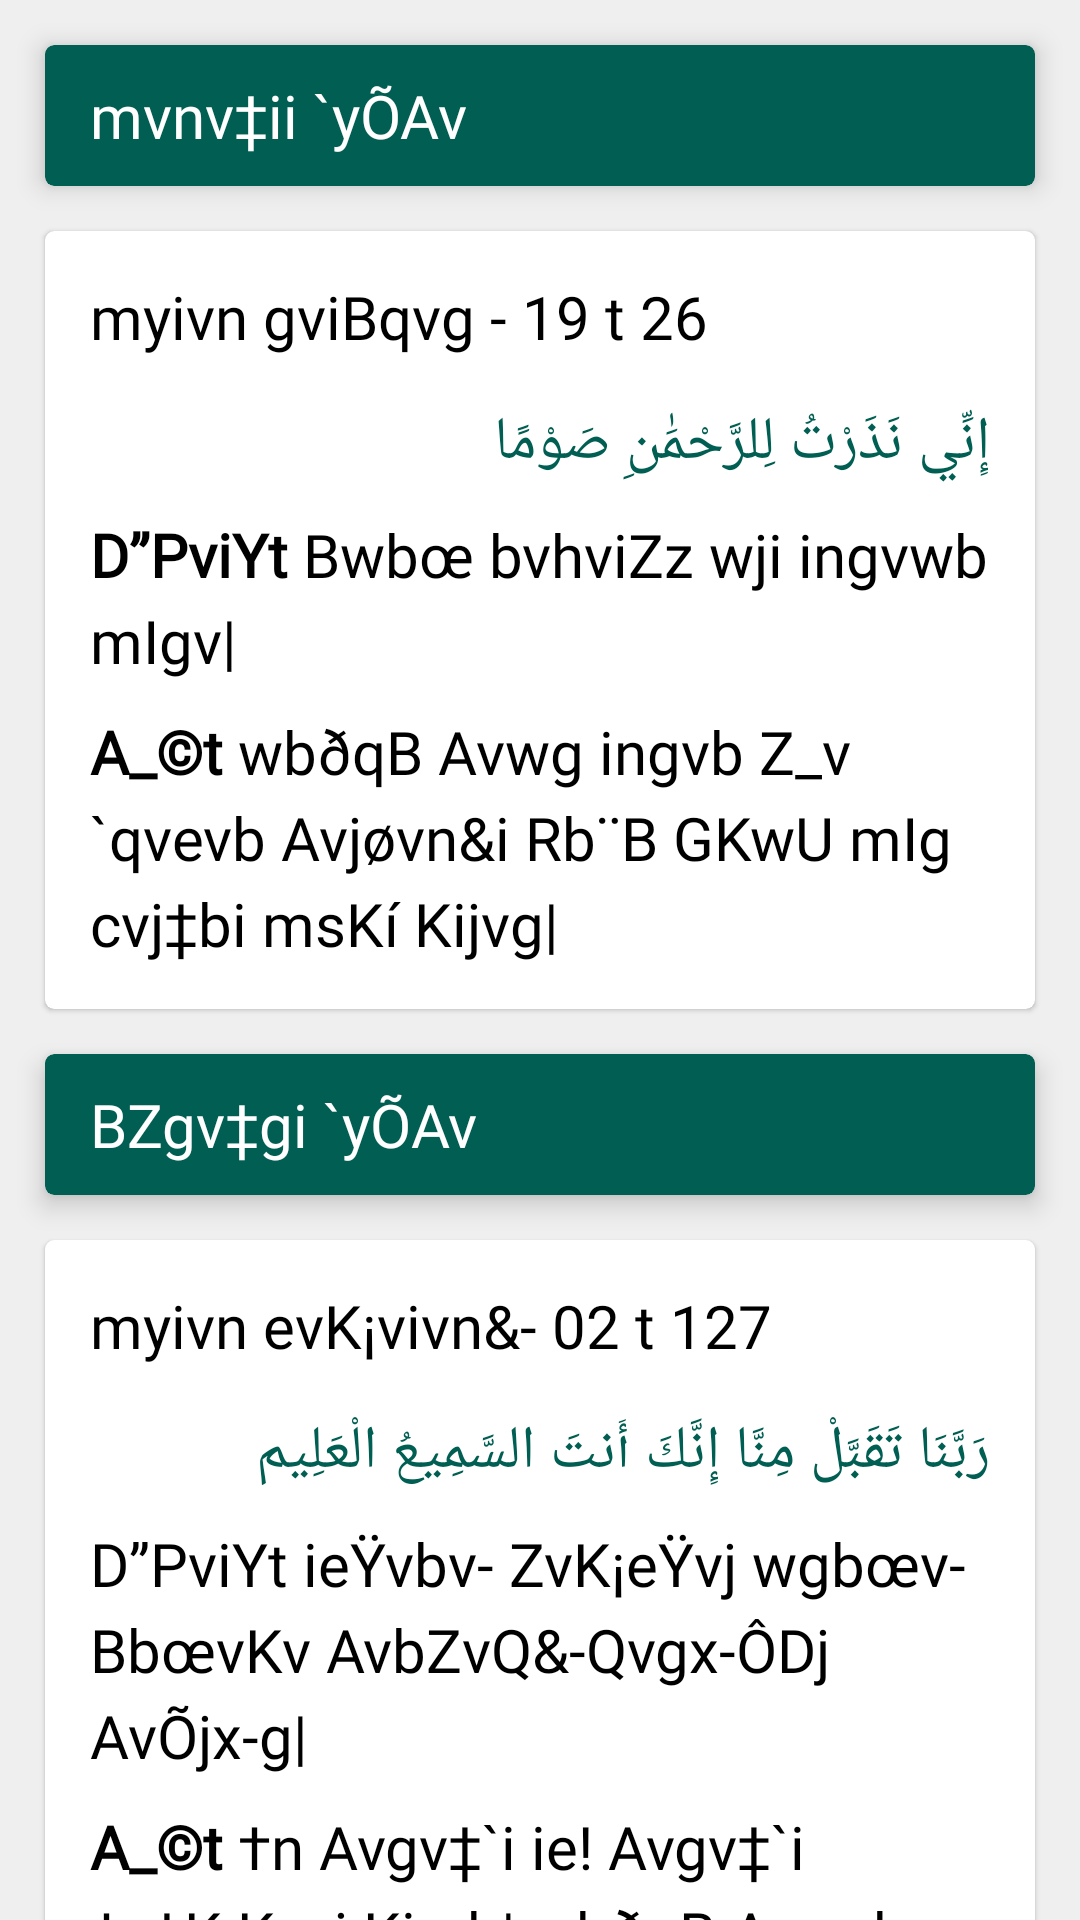

Reconstruct the res/layout file that produces this screen, plus the resources it refers to.
<!-- AndroidManifest.xml: application theme AppTheme -->
<!-- res/layout/fragment_ramadan_duah.xml -->
<?xml version="1.0" encoding="utf-8"?>
<FrameLayout xmlns:android="http://schemas.android.com/apk/res/android"
    xmlns:app="http://schemas.android.com/apk/res-auto"
    xmlns:tools="http://schemas.android.com/tools"
    android:layout_width="match_parent"
    android:layout_height="match_parent"
    android:background="@color/colorBackground"
    android:orientation="vertical"
    tools:context=".fragments.RamadanDuahFragment">

    <ScrollView
        android:layout_width="match_parent"
        android:layout_height="match_parent"
        android:scrollbars="none">

        <LinearLayout
            android:layout_width="match_parent"
            android:layout_height="wrap_content"
            android:orientation="vertical">

            <androidx.cardview.widget.CardView
                style="@style/AyatCardStyle"
                android:layout_marginTop="@dimen/margin"
                app:cardBackgroundColor="@color/colorPrimary"
                app:cardElevation="@dimen/card_elevation_title">

                <RelativeLayout
                    android:layout_width="match_parent"
                    android:layout_height="wrap_content"
                    android:paddingLeft="@dimen/padding_15"
                    android:paddingTop="@dimen/padding_10"
                    android:paddingRight="@dimen/padding_15"
                    android:paddingBottom="@dimen/padding_10">

                    <TextView
                        style="@style/BanglaFontStyle"
                        android:fontFamily="@font/sutonny_mj_bold"
                        android:text="@string/sahr_dua"
                        android:textColor="@android:color/white" />
                </RelativeLayout>
            </androidx.cardview.widget.CardView>

            <androidx.cardview.widget.CardView style="@style/AyatCardStyle">

                <RelativeLayout
                    android:layout_width="match_parent"
                    android:layout_height="wrap_content"
                    android:padding="@dimen/padding_15">

                    <TextView
                        android:id="@+id/ayat_no_1"
                        style="@style/BanglaFontStyle"
                        android:layout_alignParentTop="true"
                        android:layout_marginBottom="15dp"
                        android:text="@string/sahr_dua_ayat_no" />

                    <TextView
                        android:id="@+id/arabic_1"
                        style="@style/ArabicFontStyle"
                        android:layout_below="@id/ayat_no_1"
                        android:text="@string/sahr_dua_arabic" />

                    <TextView
                        android:id="@+id/pronounciation_1"
                        style="@style/BanglaFontStyle"
                        android:layout_below="@+id/arabic_1"
                        android:layout_marginTop="10dp"
                        android:text="@string/sahr_dua_pronunciation" />

                    <TextView
                        android:id="@+id/meaning_1"
                        style="@style/BanglaFontStyle"
                        android:layout_below="@+id/pronounciation_1"
                        android:layout_marginTop="10dp"
                        android:text="@string/sahr_dua_bangla" />
                </RelativeLayout>

            </androidx.cardview.widget.CardView>

            <androidx.cardview.widget.CardView
                style="@style/AyatCardStyle"
                app:cardBackgroundColor="@color/colorPrimary"
                app:cardElevation="@dimen/card_elevation_title">

                <RelativeLayout
                    android:layout_width="match_parent"
                    android:layout_height="wrap_content"
                    android:paddingLeft="@dimen/padding_15"
                    android:paddingTop="@dimen/padding_10"
                    android:paddingRight="@dimen/padding_15"
                    android:paddingBottom="@dimen/padding_10">

                    <TextView
                        style="@style/BanglaFontStyle"
                        android:fontFamily="@font/sutonny_mj_bold"
                        android:text="@string/itmam_dua"
                        android:textColor="@android:color/white" />
                </RelativeLayout>
            </androidx.cardview.widget.CardView>

            <androidx.cardview.widget.CardView style="@style/AyatCardStyle">

                <RelativeLayout
                    android:layout_width="match_parent"
                    android:layout_height="wrap_content"
                    android:padding="@dimen/padding_15">

                    <TextView
                        android:id="@+id/ayat_no_2"
                        style="@style/BanglaFontStyle"
                        android:layout_alignParentTop="true"
                        android:layout_marginBottom="15dp"
                        android:text="@string/itmam_dua_ayat_no" />

                    <TextView
                        android:id="@+id/arabic_2"
                        style="@style/ArabicFontStyle"
                        android:layout_below="@id/ayat_no_2"
                        android:text="@string/itmam_dua_arabic" />

                    <TextView
                        android:id="@+id/pronounciation_2"
                        style="@style/BanglaFontStyle"
                        android:layout_below="@+id/arabic_2"
                        android:layout_marginTop="10dp"
                        android:text="@string/itmam_dua_pronunciation" />

                    <TextView
                        style="@style/BanglaFontStyle"
                        android:layout_below="@+id/pronounciation_2"
                        android:layout_marginTop="10dp"
                        android:text="@string/itmam_dua_bangla" />
                </RelativeLayout>

            </androidx.cardview.widget.CardView>

        </LinearLayout>
    </ScrollView>
</FrameLayout>
<!-- resources referenced by this layout -->
<resources>
  <color name="colorBackground">#EFEFEF</color>
  <color name="colorPrimary">#005E52</color>
  <dimen name="card_elevation_title">1dp</dimen>
  <dimen name="margin">8dp</dimen>
  <dimen name="padding_10">8dp</dimen>
  <dimen name="padding_15">13dp</dimen>
  <string name="itmam_dua" translatable="false">BZgv‡gi `yÕAv</string>
  <string name="itmam_dua_arabic" translatable="false">رَبَّنَا تَقَبَّلْ مِنَّا إِنَّكَ أَنتَ السَّمِيعُ الْعَلِيم</string>
  <string name="itmam_dua_ayat_no" translatable="false">myivn evK¡vivn&amp;- 02 t 127</string>
  <string name="itmam_dua_bangla" translatable="false"><b>A_©t</b> †n Avgv‡`i ie! Avgv‡`i †_‡K Keyj Kiæb| wbðqB Avcwb me©‡kÖvZv, me©Á|</string>
  <string name="itmam_dua_pronunciation" translatable="false">D”PviYt ieŸvbv- ZvK¡eŸvj wgbœv- BbœvKv AvbZvQ&amp;-Qvgx-ÔDj AvÕjx-g|</string>
  <string name="sahr_dua" translatable="false">mvnv‡ii `yÕAv</string>
  <string name="sahr_dua_arabic" translatable="false">إِنِّي نَذَرْتُ لِلرَّحْمَٰنِ صَوْمًا</string>
  <string name="sahr_dua_ayat_no" translatable="false">myivn gviBqvg - 19 t 26</string>
  <string name="sahr_dua_bangla" translatable="false"><b>A_©t</b> wbðqB Avwg ingvb Z_v `qvevb Avjøvn&amp;i Rb¨B GKwU mIg cvj‡bi msKí Kijvg|</string>
  <string name="sahr_dua_pronunciation" translatable="false"><b>D”PviYt</b> Bwbœ bvhviZz wji ingvwb mIgv|</string>
  <style name="ArabicFontStyle">
          <item name="android:layout_width">match_parent</item>
          <item name="android:layout_height">wrap_content</item>
          <item name="android:fontFamily">@font/pt_sans_bold</item>
          <item name="android:textColor">@color/colorPrimary</item>
          <item name="android:textSize">@dimen/size_20</item>
      </style>
  <style name="AyatCardStyle">
          <item name="android:layout_width">match_parent</item>
          <item name="android:layout_height">wrap_content</item>
          <item name="android:layout_marginLeft">@dimen/margin</item>
          <item name="android:layout_marginRight">@dimen/margin</item>
          <item name="android:layout_marginBottom">@dimen/margin</item>
          <item name="cardBackgroundColor">@color/card_background_color</item>
          <item name="cardCornerRadius">@dimen/card_corner_radius</item>
          <item name="cardElevation">@dimen/card_elevation</item>
      </style>
  <style name="BanglaFontStyle">
          <item name="android:layout_width">match_parent</item>
          <item name="android:layout_height">wrap_content</item>
          <item name="android:fontFamily">@font/sutonny_mj</item>
          <item name="android:textColor">@color/text_color</item>
          <item name="android:textSize">@dimen/size_20</item>
          <item name="android:lineSpacingExtra">5dp</item>
      </style>
  <style name="AppTheme" parent="Theme.AppCompat.Light.NoActionBar">
          
          <item name="colorPrimary">@color/colorPrimary</item>
          <item name="colorPrimaryDark">@color/colorPrimaryDark</item>
          <item name="colorAccent">@color/colorAccent</item>
      </style>
  <dimen name="size_20">18sp</dimen>
  <color name="card_background_color">@android:color/white</color>
  <dimen name="card_corner_radius">3dp</dimen>
  <dimen name="card_elevation">1dp</dimen>
  <color name="text_color">@android:color/black</color>
  <color name="colorPrimaryDark">#004138</color>
  <color name="colorAccent">#005E52</color>
</resources>
